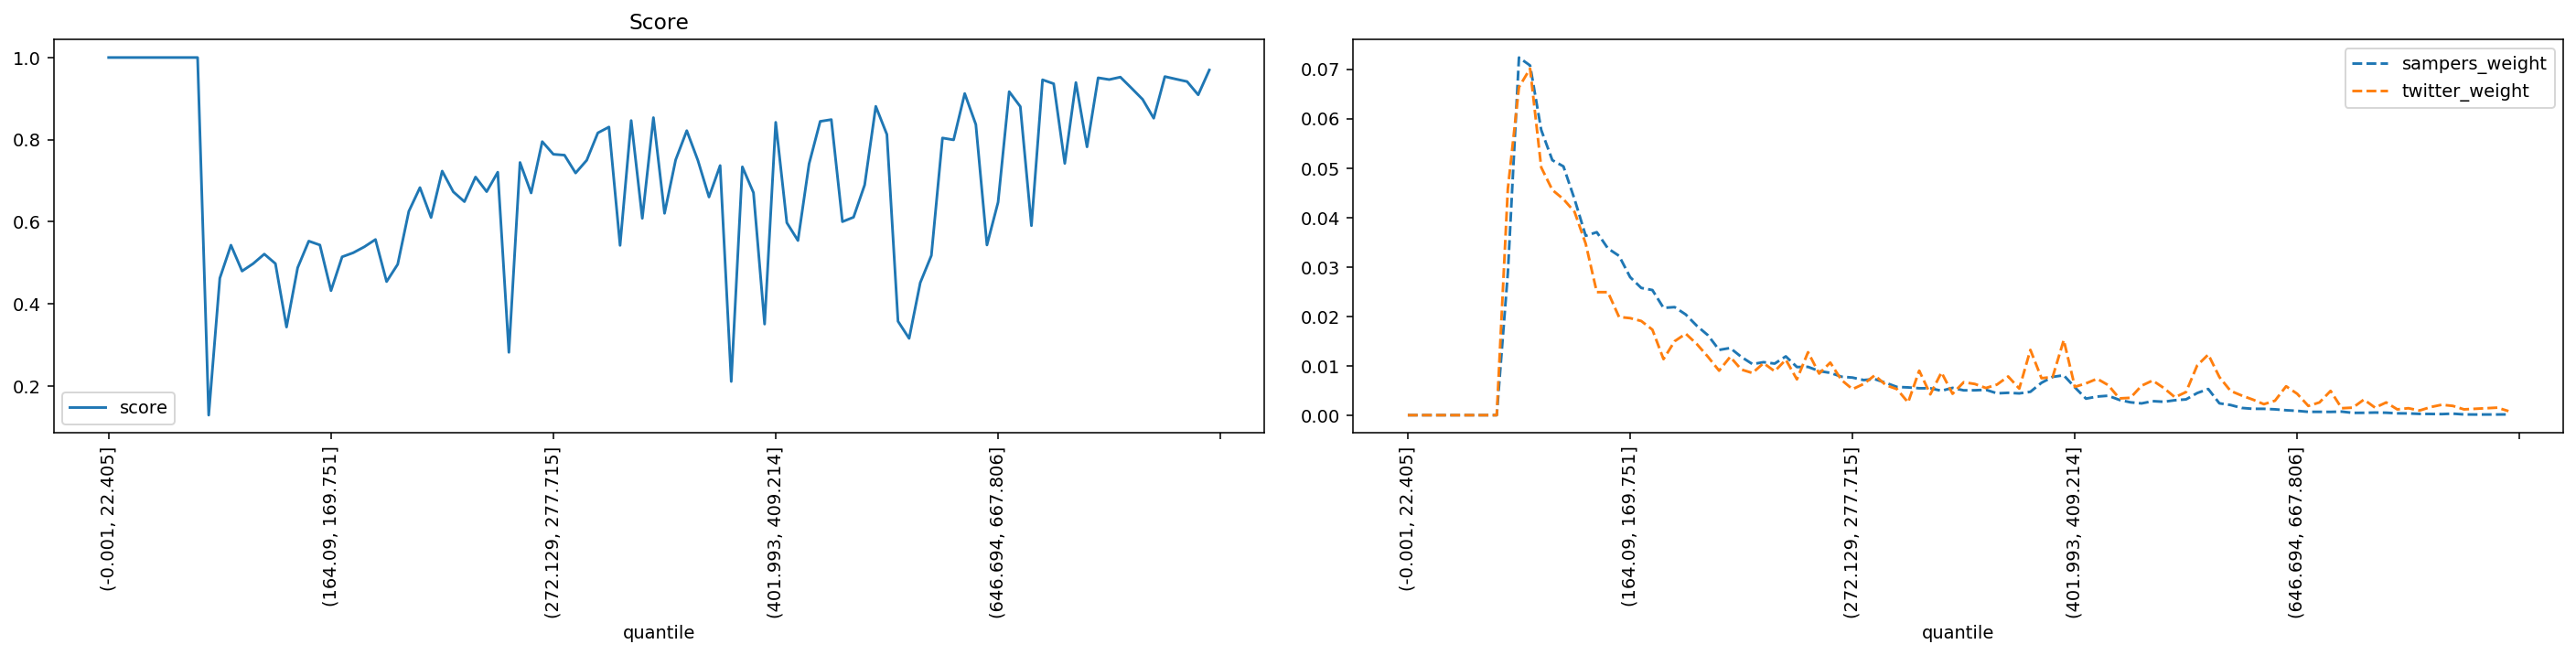

Values plotted in this chart, from the file beside it:
quantile, score, sampers_weight, twitter_weight
(-0.001, 22.405], 1.0, 0.0, 0.0
(22.405, 35.395], 1.0, 0.0, 0.0
(35.395, 46.554], 1.0, 0.0, 0.0
(46.554, 56.061], 1.0, 0.0, 0.0
(56.061, 64.93], 1.0, 0.0, 0.0
(64.93, 73.165], 1.0, 0.0, 0.0
(73.165, 80.94], 1.0, 0.0, 0.0
(80.94, 88.329], 1.0, 0.0, 0.0
(88.329, 95.338], 1.0, 0.0, 0.0
(95.338, 102.07], 0.1286, 0.02881, 0.04581
(102.07, 108.851], 0.4624, 0.07236, 0.06637
(108.851, 115.402], 0.5428, 0.07075, 0.07011
(115.402, 121.788], 0.4797, 0.05771, 0.05013
(121.788, 128.103], 0.4979, 0.05159, 0.04557
(128.103, 134.5], 0.5211, 0.05033, 0.0437
(134.5, 140.658], 0.4979, 0.04368, 0.04113
(140.658, 146.534], 0.3433, 0.0363, 0.0347
(146.534, 152.416], 0.4878, 0.03702, 0.02489
(152.416, 158.282], 0.5527, 0.03373, 0.02489
(158.282, 164.09], 0.5432, 0.03224, 0.01986
(164.09, 169.751], 0.4319, 0.02792, 0.01963
(169.751, 175.259], 0.5144, 0.02574, 0.01905
(175.259, 180.935], 0.5243, 0.02531, 0.01729
(180.935, 186.282], 0.5388, 0.02171, 0.01133
(186.282, 191.76], 0.5566, 0.02186, 0.01496
(191.76, 197.086], 0.454, 0.02036, 0.01648
(197.086, 202.626], 0.4962, 0.01807, 0.01437
(202.626, 207.999], 0.6253, 0.01616, 0.0118
(207.999, 213.47], 0.6831, 0.0132, 0.008997
(213.47, 218.954], 0.6101, 0.01359, 0.0118
(218.954, 224.269], 0.7233, 0.01178, 0.009231
(224.269, 229.603], 0.6728, 0.01033, 0.00853
(229.603, 234.752], 0.6489, 0.01072, 0.01052
(234.752, 239.974], 0.7089, 0.01043, 0.008881
(239.974, 245.254], 0.6732, 0.01189, 0.01122
(245.254, 250.51], 0.7207, 0.009735, 0.007245
(250.51, 255.844], 0.2816, 0.009768, 0.01274
(255.844, 261.162], 0.7443, 0.008921, 0.008413
(261.162, 266.661], 0.67, 0.008557, 0.01063
(266.661, 272.129], 0.7952, 0.007782, 0.007128
(272.129, 277.715], 0.7643, 0.0076, 0.005258
(277.715, 283.342], 0.7622, 0.007103, 0.00631
(283.342, 289.14], 0.7186, 0.007285, 0.008063
(289.14, 295.075], 0.7497, 0.006542, 0.006076
(295.075, 301.331], 0.8164, 0.005703, 0.005258
(301.331, 307.68], 0.8307, 0.005613, 0.002571
(307.68, 313.891], 0.5423, 0.005442, 0.008997
(313.891, 320.547], 0.8464, 0.005435, 0.004207
(320.547, 326.988], 0.6082, 0.004934, 0.008647
(326.988, 333.082], 0.8536, 0.005519, 0.004323
(333.082, 339.529], 0.6204, 0.005021, 0.00666
(339.529, 346.178], 0.7507, 0.005034, 0.00631
(346.178, 352.733], 0.8218, 0.005131, 0.005492
(352.733, 359.7], 0.7494, 0.004414, 0.006193
(359.7, 366.652], 0.6601, 0.004521, 0.007829
(366.652, 373.677], 0.7368, 0.004402, 0.005375
(373.677, 380.777], 0.2106, 0.004726, 0.0132
(380.777, 387.825], 0.7336, 0.006555, 0.007478
(387.825, 394.882], 0.6707, 0.007741, 0.007712
(394.882, 401.993], 0.3505, 0.008068, 0.01519
... 40 more rows
